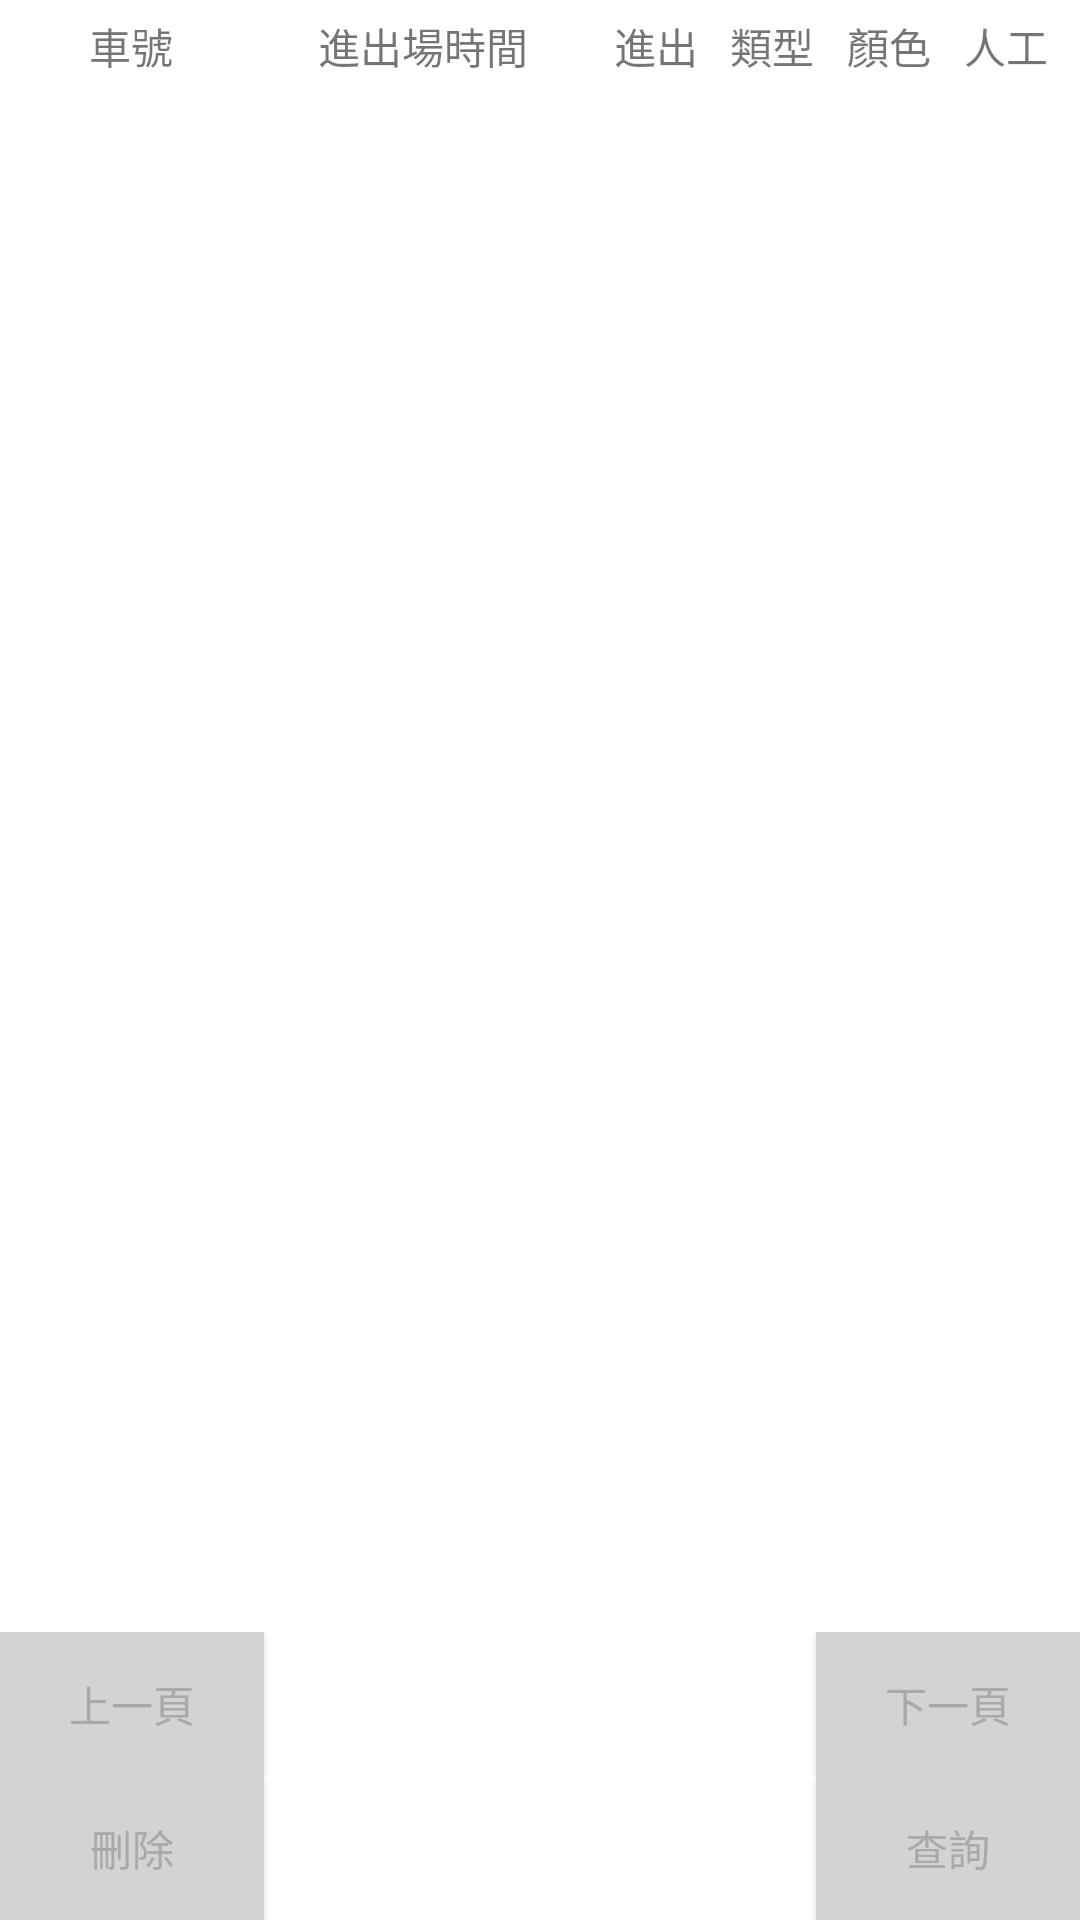

This screen was rendered from an Android layout file. Write that file and the resources it references.
<!-- AndroidManifest.xml: application theme Theme.Parking5 -->
<!-- res/layout/fragment_history_entrance.xml -->
<?xml version="1.0" encoding="utf-8"?>
<androidx.constraintlayout.widget.ConstraintLayout xmlns:android="http://schemas.android.com/apk/res/android"
    xmlns:app="http://schemas.android.com/apk/res-auto"
    xmlns:tools="http://schemas.android.com/tools"
    android:layout_width="match_parent"
    android:layout_height="match_parent"
    tools:context=".ui.data_search.HistoryEntranceFragment">

    <TableLayout
        android:id="@+id/table_title"
        android:layout_width="match_parent"
        android:layout_height="wrap_content"
        android:padding="5dp"
        app:layout_constraintTop_toTopOf="parent">

        <TableRow
            android:layout_width="match_parent"
            android:layout_height="match_parent">

            <TextView
                android:id="@+id/textView_car_number"
                android:layout_width="0dp"
                android:layout_height="match_parent"
                android:layout_weight="2"
                android:text="@string/car_number"
                android:textAlignment="center" />

            <TextView
                android:id="@+id/textView_time"
                android:layout_width="0dp"
                android:layout_height="match_parent"
                android:layout_weight="3"
                android:text="@string/in_out_time"
                android:textAlignment="center" />
            <TextView
                android:id="@+id/textView_out_time"
                android:layout_width="0dp"
                android:layout_height="match_parent"
                android:layout_weight="1"
                android:text="@string/in_or_out"
                android:textAlignment="center" />
            <TextView
                android:id="@+id/textView_type"
                android:layout_width="0dp"
                android:layout_height="match_parent"
                android:layout_weight="1"
                android:text="@string/type"
                android:textAlignment="center" />

            <TextView
                android:id="@+id/textView_color"
                android:layout_width="0dp"
                android:layout_height="match_parent"
                android:layout_weight="1"
                android:text="@string/color"
                android:textAlignment="center" />









            <TextView
                android:id="@+id/textView_artificial"
                android:layout_width="0dp"
                android:layout_height="match_parent"
                android:layout_weight="1"
                android:text="@string/artificial"
                android:textAlignment="center" />
        </TableRow>
    </TableLayout>

    <ScrollView
        android:layout_width="match_parent"
        android:layout_height="0dp"
        app:layout_constraintBottom_toTopOf="@id/layout_buttons"
        app:layout_constraintEnd_toEndOf="parent"
        app:layout_constraintStart_toStartOf="parent"
        app:layout_constraintTop_toBottomOf="@id/table_title">

        <TableLayout
            android:id="@+id/table_entrance_data"
            android:layout_width="match_parent"
            android:layout_height="wrap_content" />
    </ScrollView>
    <LinearLayout
        android:id="@+id/layout_buttons"
        android:layout_width="match_parent"
        android:layout_height="wrap_content"
        android:orientation="vertical"
        app:layout_constraintBottom_toBottomOf="parent">
        <LinearLayout
            android:layout_width="match_parent"
            android:layout_height="wrap_content"
            android:orientation="horizontal">

            <Button
                android:id="@+id/button_previous"
                android:layout_width="wrap_content"
                android:layout_height="wrap_content"
                android:text="@string/previous_page" />

            <View
                android:layout_width="0dp"
                android:layout_height="match_parent"
                android:layout_weight="1" />

            <Button
                android:id="@+id/button_next"
                android:layout_width="wrap_content"
                android:layout_height="wrap_content"
                android:text="@string/next_page" />
        </LinearLayout>
        <LinearLayout
            android:layout_width="match_parent"
            android:layout_height="wrap_content"
            android:orientation="horizontal">

            <Button
                android:id="@+id/button_delete"
                android:layout_width="wrap_content"
                android:layout_height="wrap_content"
                android:text="@string/delete" />

            <View
                android:layout_width="0dp"
                android:layout_height="match_parent"
                android:layout_weight="1" />

            <Button
                android:id="@+id/button_search"
                android:layout_width="wrap_content"
                android:layout_height="wrap_content"
                android:text="@string/search" />
        </LinearLayout>
    </LinearLayout>


</androidx.constraintlayout.widget.ConstraintLayout>
<!-- resources referenced by this layout -->
<resources>
  <string name="artificial">人工</string>
  <string name="car_number">車號</string>
  <string name="color">顏色</string>
  <string name="delete">刪除</string>
  <string name="in_or_out">進出</string>
  <string name="in_out_time">進出場時間</string>
  <string name="next_page">下一頁</string>
  <string name="previous_page">上一頁</string>
  <string name="search">查詢</string>
  <string name="type">類型</string>
  <style name="Theme.Parking5" parent="Theme.MaterialComponents.DayNight.DarkActionBar">
          
          <item name="colorPrimary">@color/gray_light</item>
          <item name="colorPrimaryVariant">@color/black</item>
          <item name="colorOnPrimary">@color/black</item>
          
          <item name="colorSecondary">@color/gray_light</item>
          <item name="colorSecondaryVariant">@color/black</item>
          <item name="colorOnSecondary">@color/black</item>
          
          <item name="android:statusBarColor">?attr/colorPrimaryVariant</item>
          
          <item name="buttonStyle">@style/CustomButtonStyle</item>
      </style>
  <color name="gray_light">#D3D3D3</color>
  <color name="black">#FF000000</color>
  <style name="CustomButtonStyle" parent="Widget.AppCompat.Button">
          
          <item name="android:background">@color/gray_light</item>
  
          
          <item name="android:textColor">@color/gray_dark</item>
  
          
      </style>
  <color name="gray_dark">#A9A9A9</color>
</resources>
